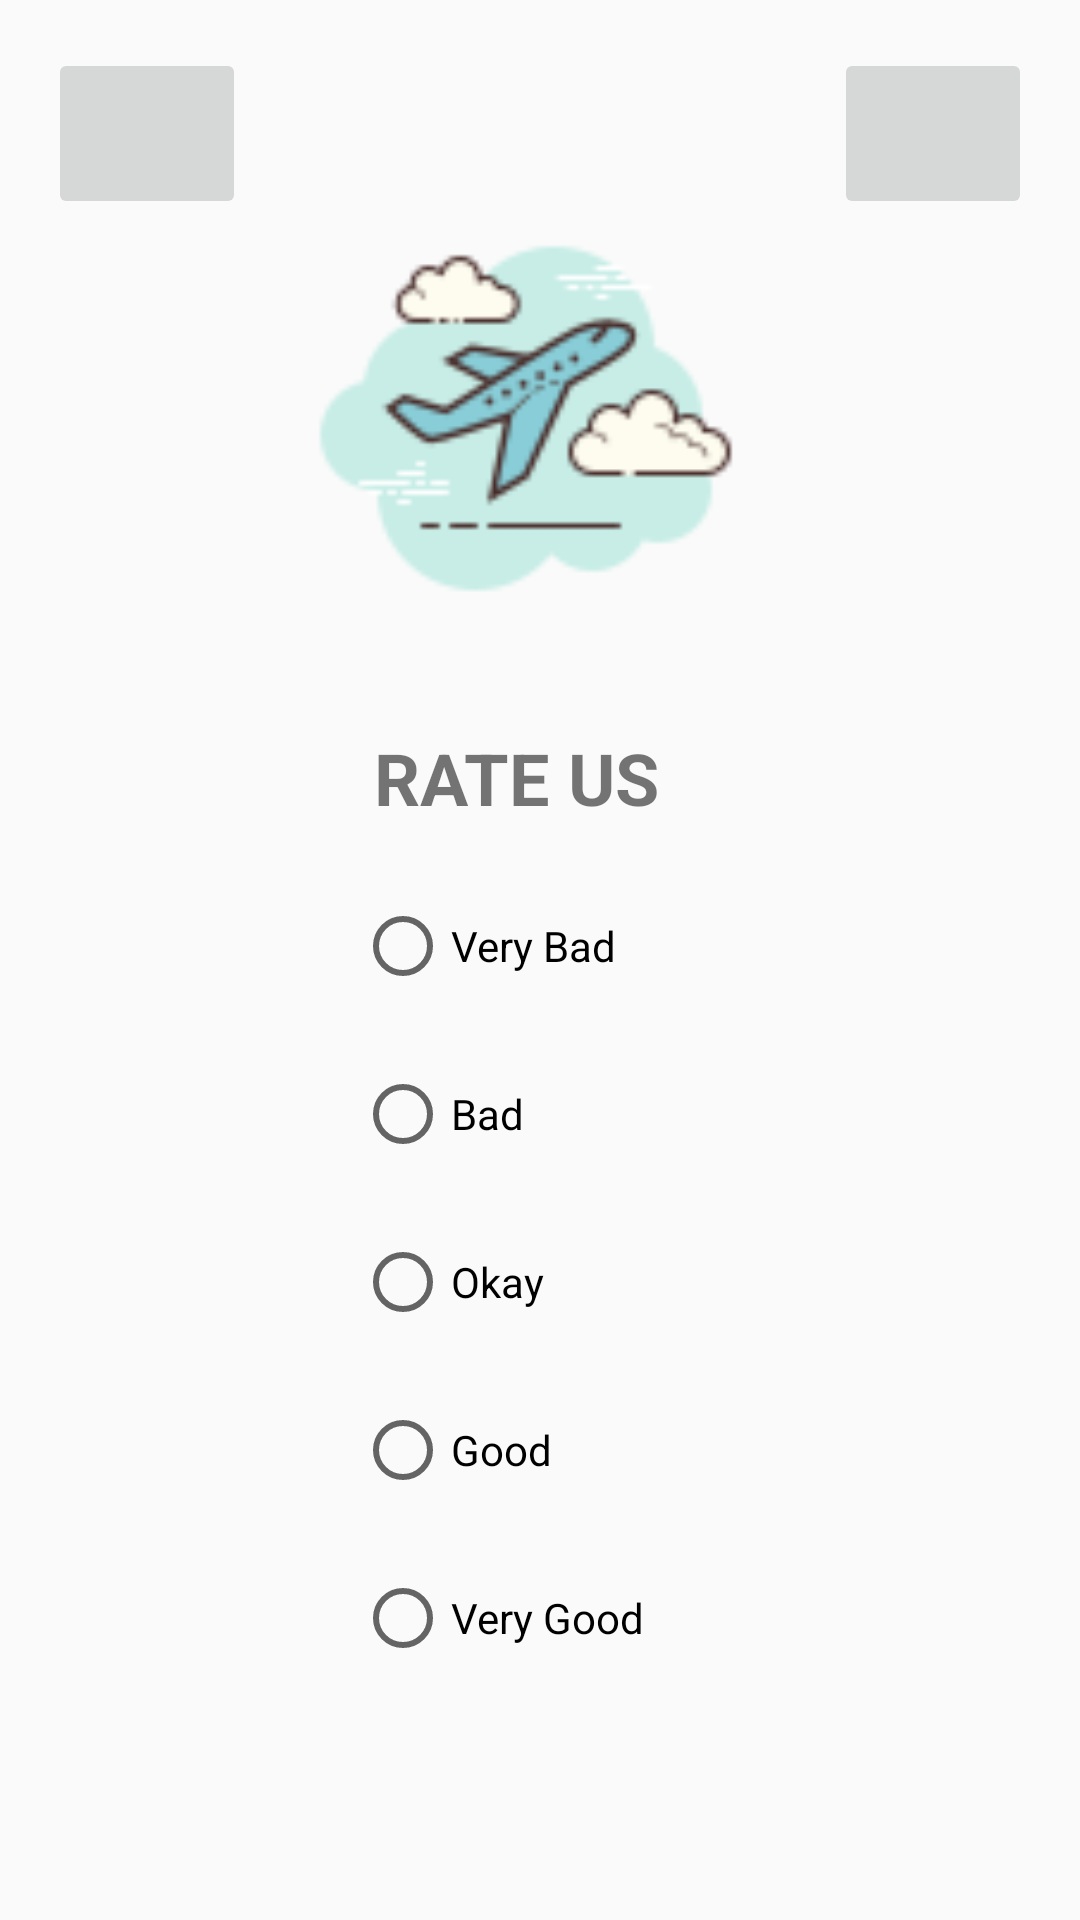

Produce the Android XML layout that renders to this screen, including the resource entries it uses.
<!-- AndroidManifest.xml: application theme AppTheme -->
<!-- res/layout/activity_rate_us.xml -->
<?xml version="1.0" encoding="utf-8"?>
<androidx.constraintlayout.widget.ConstraintLayout
        xmlns:android="http://schemas.android.com/apk/res/android"
        xmlns:tools="http://schemas.android.com/tools"
        xmlns:app="http://schemas.android.com/apk/res-auto"
        android:layout_width="match_parent"
        android:layout_height="match_parent"
        tools:context=".RateUs">


    <TextView
            android:text="RATE US"
            android:layout_width="wrap_content"
            android:layout_height="wrap_content"
            app:layout_constraintStart_toStartOf="@+id/imageView_logo"
            android:id="@+id/textView_rate_us" android:layout_marginTop="24dp"
            app:layout_constraintTop_toBottomOf="@+id/imageView_logo" android:textSize="24sp" android:textStyle="bold"
            android:textAlignment="center"
            app:layout_constraintEnd_toEndOf="@+id/imageView_logo"/>
    <ImageView
            android:layout_width="188dp"
            android:layout_height="159dp" app:srcCompat="@drawable/logo"
            app:layout_constraintEnd_toEndOf="parent"
            android:id="@+id/imageView_logo" app:layout_constraintTop_toTopOf="parent" android:layout_marginTop="60dp"
            app:layout_constraintStart_toStartOf="parent" android:layout_marginStart="8dp"
            app:layout_constraintHorizontal_bias="0.427"/>
    <RadioGroup android:layout_width="108dp"
                android:layout_height="271dp"
                android:id="@+id/radioGroup_1"
                app:layout_constraintStart_toStartOf="@+id/textView_rate_us"
                android:layout_marginTop="24dp"
                app:layout_constraintTop_toBottomOf="@+id/textView_rate_us"
                app:layout_constraintEnd_toEndOf="@+id/textView_rate_us">

        <RadioButton
                android:text="Very Bad"
                android:layout_width="wrap_content"
                android:layout_height="wrap_content"
                android:id="@+id/radioButton_very_bad"
                />
        
        
        <RadioButton
                android:text="Bad"
                android:layout_width="wrap_content"
                android:layout_height="wrap_content"
                android:id="@+id/radioButton_bad" android:layout_marginTop="24dp"

        />

        <RadioButton
                android:text="Okay"
                android:layout_width="wrap_content"
                android:layout_height="wrap_content"
                android:layout_marginTop="24dp"
                android:id="@+id/radioButton_okay"
                />

        <RadioButton
                android:text="Good"
                android:layout_width="wrap_content"
                android:layout_height="wrap_content"
                android:id="@+id/radioButton_good"
                android:layout_marginTop="24dp"
                />

        <RadioButton
                android:text="Very Good"
                android:layout_width="wrap_content"
                android:layout_height="wrap_content"
                android:id="@+id/radioButton_very_good"
                android:layout_marginTop="24dp"
                />

    </RadioGroup>
    <ImageButton
            android:layout_width="66dp"
            android:layout_height="57dp" app:srcCompat="@mipmap/ic_launcher"
            app:layout_constraintTop_toTopOf="parent" app:layout_constraintStart_toStartOf="parent"
            android:layout_marginTop="16dp" android:layout_marginStart="16dp" android:id="@+id/imageButton"/>
    <ImageButton
            android:layout_width="66dp"
            android:layout_height="57dp" app:srcCompat="@mipmap/ic_launcher"
            app:layout_constraintTop_toTopOf="parent" android:layout_marginTop="16dp" android:layout_marginEnd="16dp"
            app:layout_constraintEnd_toEndOf="parent" android:id="@+id/imageButton2"/>
</androidx.constraintlayout.widget.ConstraintLayout>
<!-- resources referenced by this layout -->
<resources>
  <!-- drawable logo: png bitmap (drawable, 2715 bytes) -->
  <style name="AppTheme" parent="Theme.AppCompat.Light.DarkActionBar">
          
          <item name="colorPrimary">@color/theme_1</item>
          <item name="colorPrimaryDark">@color/background</item>
          <item name="colorAccent">@color/colorAccent</item>
      </style>
  <color name="theme_1">#FFBC45</color>
  <color name="background">#F54166</color>
  <color name="colorAccent">#FFFFFF</color>
</resources>
